pico-8 play session: hold → + tap 🅾

[t = 2 s] hold → ~2s, tap 🅾 ~4×
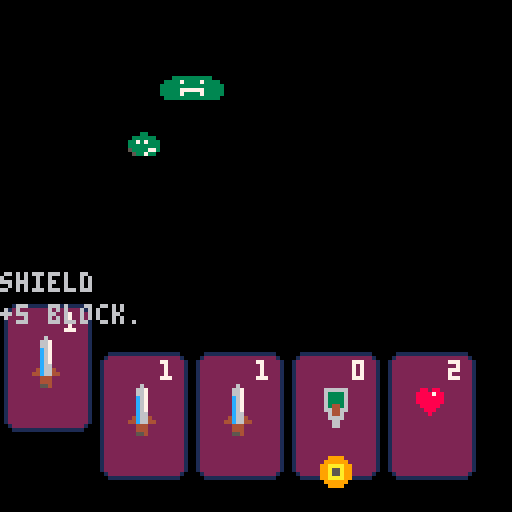

pico-8 cartridge
version 16
__lua__
-- # vim: ts=1:sw=1
function _init()
 cur_card=1
 last_input=time()
 input_delay=0.15
 select_delay=0.2
 last_select=time()
 active_card=0

 player={}
 player.hand={}
 player.hp=40

 player.deck={cards.stabby_boi,
  cards.stabby_boi,
  cards.stabby_boi,
  cards.block,
  cards.soup,
  cards.block,
  cards.block}

 new_turn()
end

function new_turn()
  player.hand={
   player.deck[1],
   player.deck[2],
   player.deck[3],
   player.deck[4],
   player.deck[5]}
end

function draw_card(pos, card, raised)
 local y_o=80
 if raised==true then
  y_o-=12
 end
 local cst={5,6,7}
 cst[0]=4
 local c=2
 local he=3
 local ve=18
 local f=19
 local p={
  {c,he,c},
  {ve,f,ve},
  {ve,f,ve},
  {c,he,c}
 }

 -- cardboard
 for col=1,4 do
  if 4==col then
    flipy=true
  else
    flipy=false
  end
  for row=1,3 do
   if(3==row) flipx=true else flipx=false 
   spr(p[col][row],(row-1)*8+pos,(col)*8+y_o,1,1,flipx,flipy)
  end
 end

 -- cost
 spr(cst[card.cost],14+pos,8+y_o)
 -- picture
 spr(card.t,pos+8,16+y_o)
 spr(card.b,pos+8,24+y_o)
end

function cur_move(dir)
 cur_card+=dir
 last_input=t()
 sfx(1)
 if cur_card > 5 then
  cur_card=1
 end
 if cur_card < 1 then
  cur_card=5
 end
end

function _update()
  local now=time()
  if now > last_input+input_delay then
   if btn(⬅️) then
    cur_move(-1)
   end
   if btn(➡️) then
    cur_move(1)
   end
  end
  if now > last_select+select_delay then
   if btn(❎) then
    sfx(0)
    last_select=now
    active_card=cur_card
   end
  end
end

function _draw()
 cls()

 -- cards
 for i=1,5 do
   draw_card((i-1)*24,player.hand[i], active_card==i)
 end

 -- cursor
 spr(1,(cur_card-1)*24+8,12+102)

 -- slime
	spr(26,32,32)
	
	-- big slime
	spr(27,40,18)
	spr(27,48,18,1,1,true)

 -- card text
 print(player.hand[cur_card].n,0,68)
 print(player.hand[cur_card].w,0,76)

end
-->8
cards={}
cards.stabby_boi={
 t=20,b=36,
 cost=1,
 cmd=dmg,arg=2,
 n="stabby boi",
 w="2 points of stab."}

cards.soup={
 t=17,b=16,
 cost=2,
 cmd=heal,arg=2,
 exhaust=true,
 n="soup",
 w="mom's soup. yum!"}

cards.block={
 t=22,b=38,
 cost=0,
 cmd=block,arg=5,
 n="shield",
 w="+5 block."}

function dmg(arg, caster, castee)
 castee.hp -= arg
end

function heal(arg, caster, castee)
 caster.hp += arg
end

function block(arg, caster, castee)
 caster.block += arg
end
__gfx__
00000000009999000001111111111111000000000000000000000000000000000000000000000000000000000000000000000000000000000000000000000000
00000000099999900012222222222222000000000000000000000000000000000000000000000000000000000000000000000000000000000000000000000000
0070070099aaaa990122222222222222007770000077000000777000007070000000000000000000000000000000000000000000000000000000000000000000
0007700099a55a990122222222222222007070000007000000007000007070000000000000000000000000000000000000000000000000000000000000000000
0007700099a55a990122222222222222007070000007000000777000000700000000000000000000000000000000000000000000000000000000000000000000
0070070099aaaa990122222222222222007070000007000000700000007070000000000000000000000000000000000000000000000000000000000000000000
00000000099999900122222222222222007770000077700000777000007070000000000000000000000000000000000000000000000000000000000000000000
00000000009999000122222222222222000000000000000000000000000000000000000000000000000000000000000000000000000000000000000000000000
00000000000000000122222222222222000600000000000000000000000000000000000000000000000000000000000000000000000000000000000000000000
00000000088088000122222222222222006670000000000006666660000000000000000000000000000330000003333300000000000000000000000000000000
00000000888878800122222222222222006670000000000006333360000000000000000000999900033333300333373300000000000000000000000000000000
0000000088888880012222222222222200c670000000000006333360000000000000000009999990337373333333333300000000000000000000000000000000
0000000088888880012222222222222200c670000000000006333360000000000000000009999199333333333333377700000000000000000000000000000000
0000000008888800012222222222222200c670000000000006344360000000000000000009999999533337733333373300000000000000000000000000000000
0000000000888000012222222222222200c670000000000006644660000000000000000000998890053373300333333300000000000000000000000000000000
0000000000080000012222222222222200c660000000000000644600000000000000000000999900000000000000000000000000000000000000000000000000
0000000000000000000000000000000004c664000000000000666600000000000000000000999900000000000000000000000000000000000000000000000000
0000000000000000000000000000000044c664400000000000066000000000000000000000999000000000000000000000000000000000000000000000000000
00000000000000000000000000000000004440000000000000066000000000000000000000000000000000000000000000000000000000000000000000000000
00000000000000000000000000000000004440000000000000000000000000000000000000000000000000000000000000000000000000000000000000000000
00000000000000000000000000000000005540000000000000000000000000000000000000000000000000000000000000000000000000000000000000000000
__gff__
0001000000000000000000000000000000000000000000000000000000000000000000000000000000000000000000000000000000000000000000000000000000000000000000000000000000000000000000000000000000000000000000000000000000000000000000000000000000000000000000000000000000000000
0000000000000000000000000000000000000000000000000000000000000000000000000000000000000000000000000000000000000000000000000000000000000000000000000000000000000000000000000000000000000000000000000000000000000000000000000000000000000000000000000000000000000000
__map__
1313131313131313131313131313131300000000000000000000000000000000000000000000000000000000000000000000000000000000000000000000000000000000000000000000000000000000000000000000000000000000000000000000000000000000000000000000000000000000000000000000000000000000
1313131313131313131313131313131300000000000000000000000000000000000000000000000000000000000000000000000000000000000000000000000000000000000000000000000000000000000000000000000000000000000000000000000000000000000000000000000000000000000000000000000000000000
1313131313131313131313131313131300000000000000000000000000000000000000000000000000000000000000000000000000000000000000000000000000000000000000000000000000000000000000000000000000000000000000000000000000000000000000000000000000000000000000000000000000000000
1313131313131313131313131313131300000000000000000000000000000000000000000000000000000000000000000000000000000000000000000000000000000000000000000000000000000000000000000000000000000000000000000000000000000000000000000000000000000000000000000000000000000000
1313131313131313131313131313131300000000000000000000000000000000000000000000000000000000000000000000000000000000000000000000000000000000000000000000000000000000000000000000000000000000000000000000000000000000000000000000000000000000000000000000000000000000
1313131313131313131313131313131300000000000000000000000000000000000000000000000000000000000000000000000000000000000000000000000000000000000000000000000000000000000000000000000000000000000000000000000000000000000000000000000000000000000000000000000000000000
1313131313131313131313131313131300000000000000000000000000000000000000000000000000000000000000000000000000000000000000000000000000000000000000000000000000000000000000000000000000000000000000000000000000000000000000000000000000000000000000000000000000000000
1313131313131313131313131313131300000000000000000000000000000000000000000000000000000000000000000000000000000000000000000000000000000000000000000000000000000000000000000000000000000000000000000000000000000000000000000000000000000000000000000000000000000000
1313131313131313131313131313131300000000000000000000000000000000000000000000000000000000000000000000000000000000000000000000000000000000000000000000000000000000000000000000000000000000000000000000000000000000000000000000000000000000000000000000000000000000
